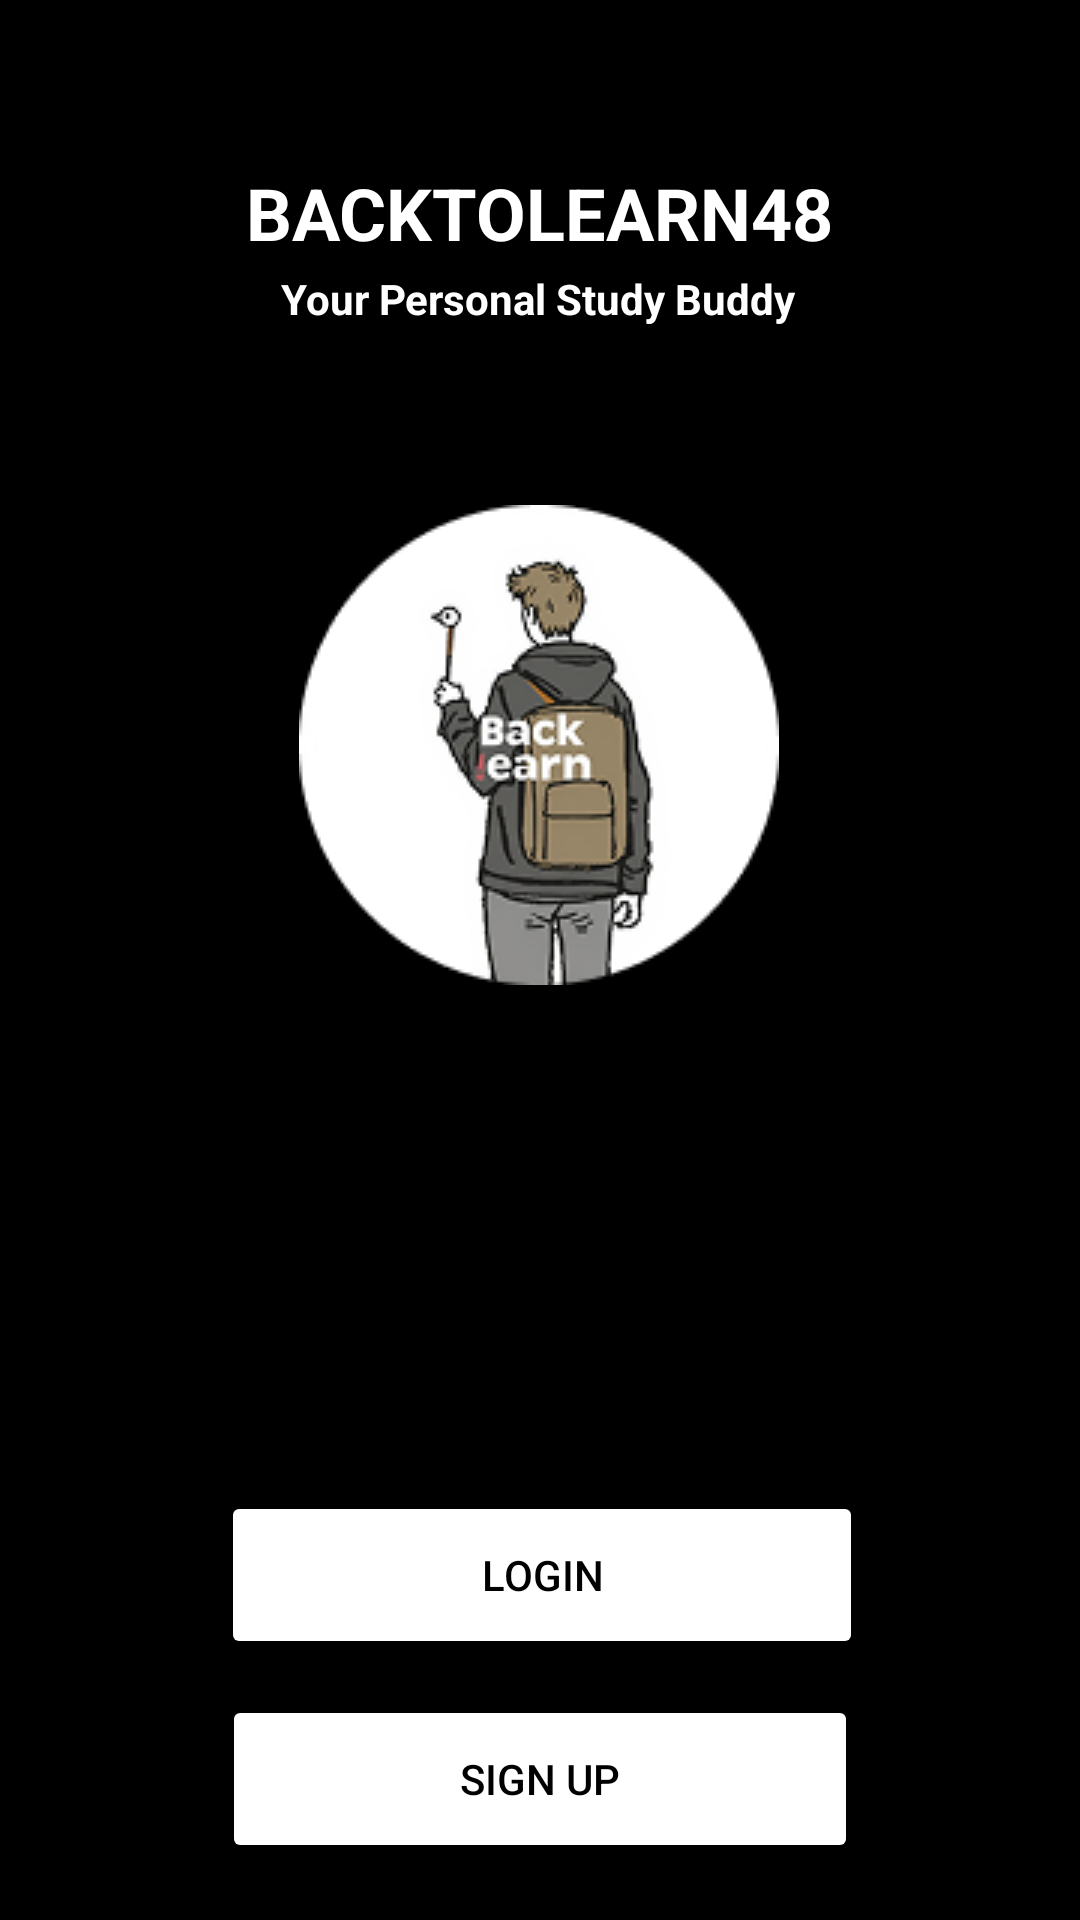

Layout XML and referenced resources for this Android screen:
<!-- AndroidManifest.xml: fallback theme Theme.MaterialComponents.DayNight.NoActionBar -->
<!-- res/layout/welcome_page.xml -->
<?xml version="1.0" encoding="utf-8"?>
<androidx.constraintlayout.widget.ConstraintLayout xmlns:android="http://schemas.android.com/apk/res/android"
    xmlns:app="http://schemas.android.com/apk/res-auto"
    xmlns:tools="http://schemas.android.com/tools"
    android:id="@+id/main"
    android:layout_width="match_parent"
    android:layout_height="match_parent"
    android:background="@color/black"
    tools:context=".MainActivity">

    <androidx.constraintlayout.widget.ConstraintLayout
        android:id="@+id/constraintLayout"
        android:layout_width="407dp"
        android:layout_height="162dp"
        app:layout_constraintBottom_toBottomOf="parent"
        app:layout_constraintEnd_toEndOf="parent"
        app:layout_constraintStart_toStartOf="parent">

        <Button
            android:id="@+id/signUp_button"
            android:layout_width="212dp"
            android:layout_height="56dp"
            android:layout_marginStart="24dp"
            android:layout_marginTop="6dp"
            android:layout_marginEnd="24dp"
            android:layout_marginBottom="24dp"
            android:text="@string/signUp_button"
            android:backgroundTint="@color/white"
            android:textColor="@color/black"
            app:cornerRadius="8dp"
            app:layout_constraintBottom_toBottomOf="parent"
            app:layout_constraintEnd_toEndOf="parent"
            app:layout_constraintHorizontal_bias="0.497"
            app:layout_constraintStart_toStartOf="parent"
            app:layout_constraintTop_toBottomOf="@+id/login_button" />

        <Button
            android:id="@+id/login_button"
            android:layout_width="214dp"
            android:layout_height="56dp"
            android:layout_marginStart="24dp"
            android:layout_marginTop="24dp"
            android:layout_marginEnd="24dp"
            android:layout_marginBottom="6dp"
            android:text="@string/login_button"
            android:backgroundTint="@color/white"
            android:textColor="@color/black"
            app:cornerRadius="8dp"
            app:layout_constraintBottom_toTopOf="@+id/signUp_button"
            app:layout_constraintEnd_toEndOf="parent"
            app:layout_constraintStart_toStartOf="parent"
            app:layout_constraintTop_toTopOf="parent" />
    </androidx.constraintlayout.widget.ConstraintLayout>

    <ImageView
        android:id="@+id/logo"
        android:layout_width="wrap_content"
        android:layout_height="wrap_content"
        android:contentDescription="@string/alternate_logo"
        app:layout_constraintBottom_toTopOf="@+id/constraintLayout"
        app:layout_constraintEnd_toEndOf="parent"
        app:layout_constraintHorizontal_bias="0.498"
        app:layout_constraintStart_toStartOf="parent"
        app:layout_constraintTop_toTopOf="parent"
        app:layout_constraintVertical_bias="0.529"
        app:srcCompat="@drawable/backtolearn48_logo"/>

    <TextView
        android:id="@+id/app_name"
        android:layout_width="wrap_content"
        android:layout_height="wrap_content"
        android:text="@string/brand_name"
        android:textColor="@color/white"
        android:textSize="24sp"
        android:textStyle="bold"
        app:layout_constraintBottom_toTopOf="@+id/logo"
        app:layout_constraintEnd_toEndOf="parent"
        app:layout_constraintStart_toStartOf="parent"
        app:layout_constraintTop_toTopOf="parent"
        app:layout_constraintVertical_bias="0.401" />

    <TextView
        android:id="@+id/app_description"
        android:layout_width="wrap_content"
        android:layout_height="wrap_content"
        android:text="@string/brand_description"
        android:textColor="@color/white"
        android:textSize="14sp"
        android:textStyle="bold"
        app:layout_constraintBottom_toTopOf="@+id/logo"
        app:layout_constraintEnd_toEndOf="parent"
        app:layout_constraintHorizontal_bias="0.497"
        app:layout_constraintStart_toStartOf="parent"
        app:layout_constraintTop_toBottomOf="@+id/app_name"
        app:layout_constraintVertical_bias="0.049" />

</androidx.constraintlayout.widget.ConstraintLayout>
<!-- resources referenced by this layout -->
<resources>
  <color name="black">#FF000000</color>
  <color name="white">#FFFFFFFF</color>
  <!-- drawable backtolearn48_logo: png bitmap (drawable, 20241 bytes) -->
  <string name="alternate_logo">BacktoLearn48 official logo</string>
  <string name="brand_description">Your Personal Study Buddy</string>
  <string name="brand_name">BACKTOLEARN48</string>
  <string name="login_button">Login</string>
  <string name="signUp_button">Sign Up</string>
</resources>
